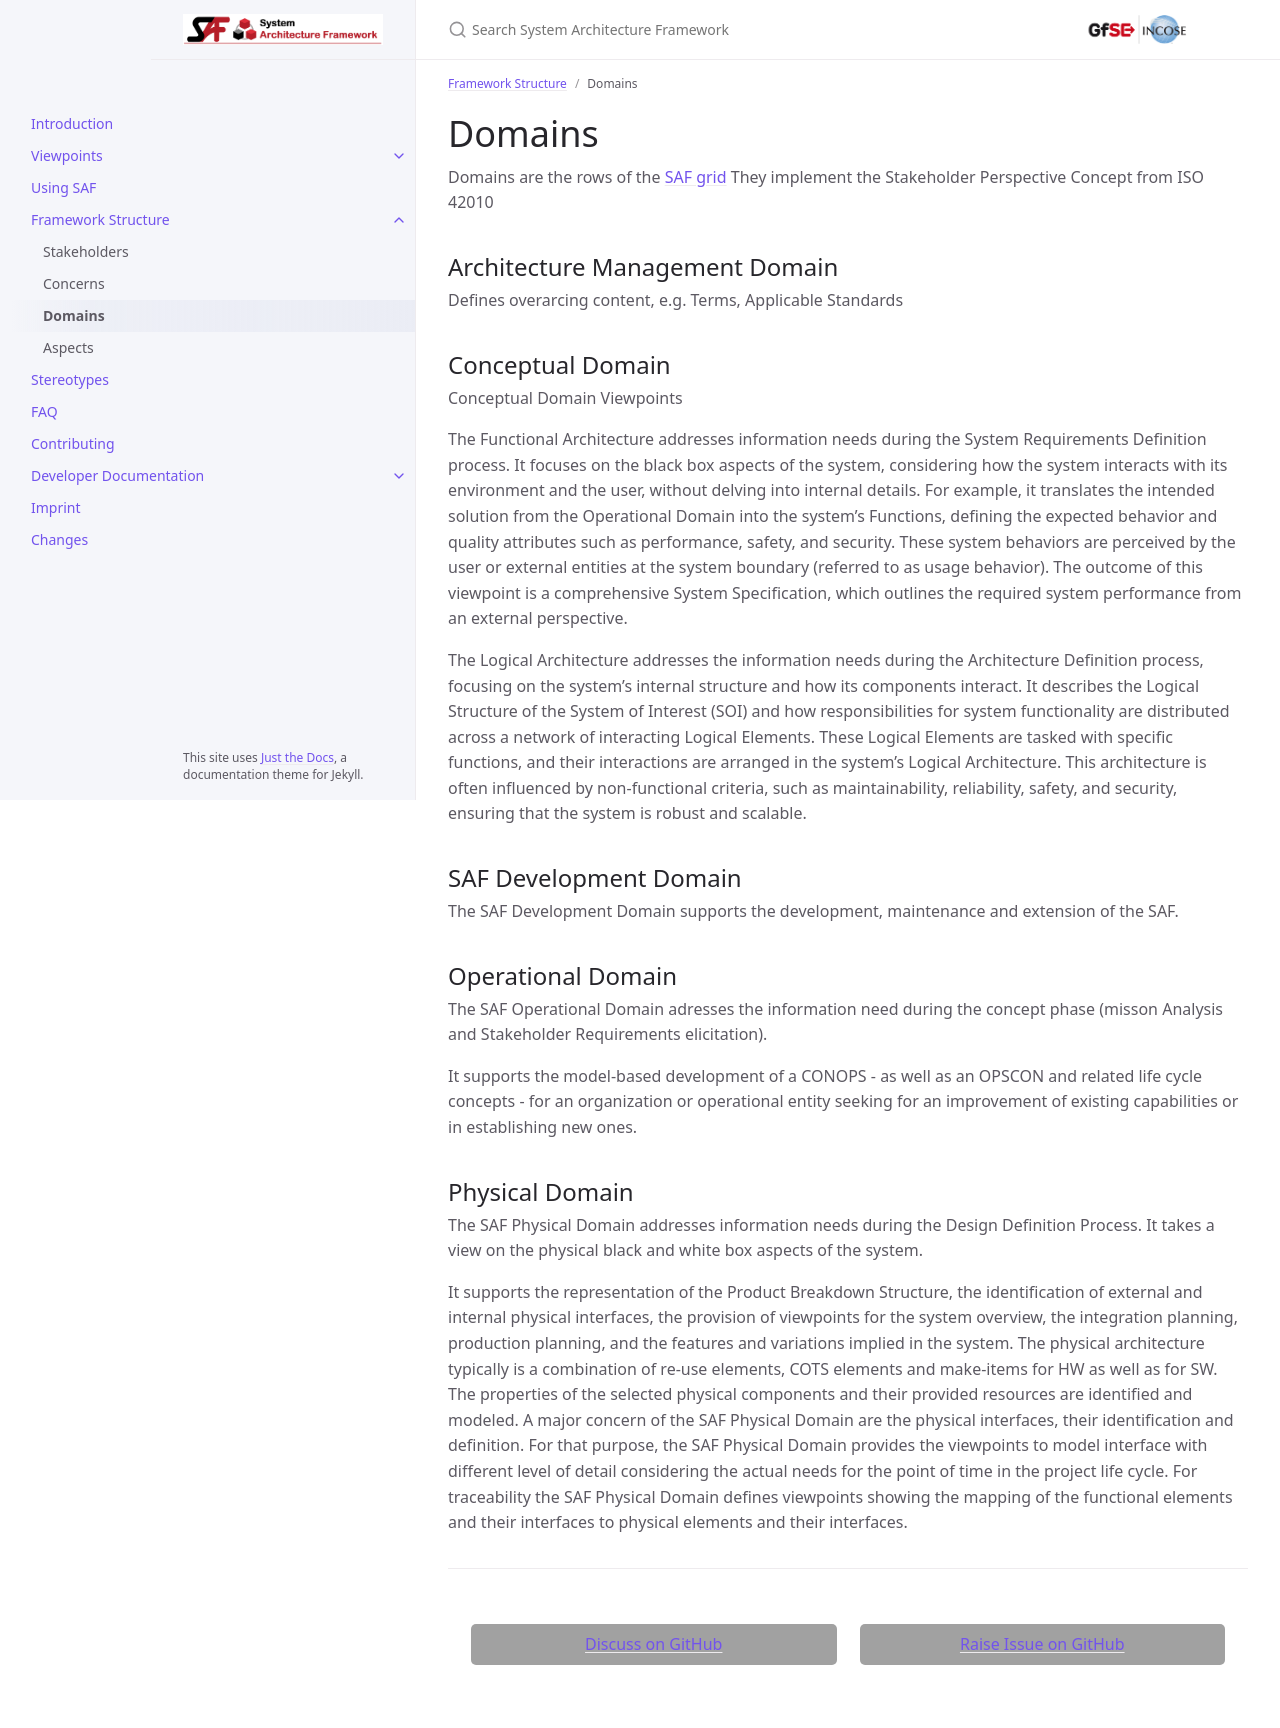

repository: GfSE/SAF-Specification · page: userdoc/domains.html · generator: jekyll

---
title: Domains
parent: "Framework Structure"
layout: default
nav_order: 4
---
# Domains
Domains are the rows of the [SAF grid](../index.md#saf-grid) They implement the Stakeholder Perspective Concept from ISO 42010
{% for element in site.data.domains %}
<H2 id={{ element.ID }}> {{ element.Name }} Domain</H2>
{{ element.Documentation }}
{% endfor %}
